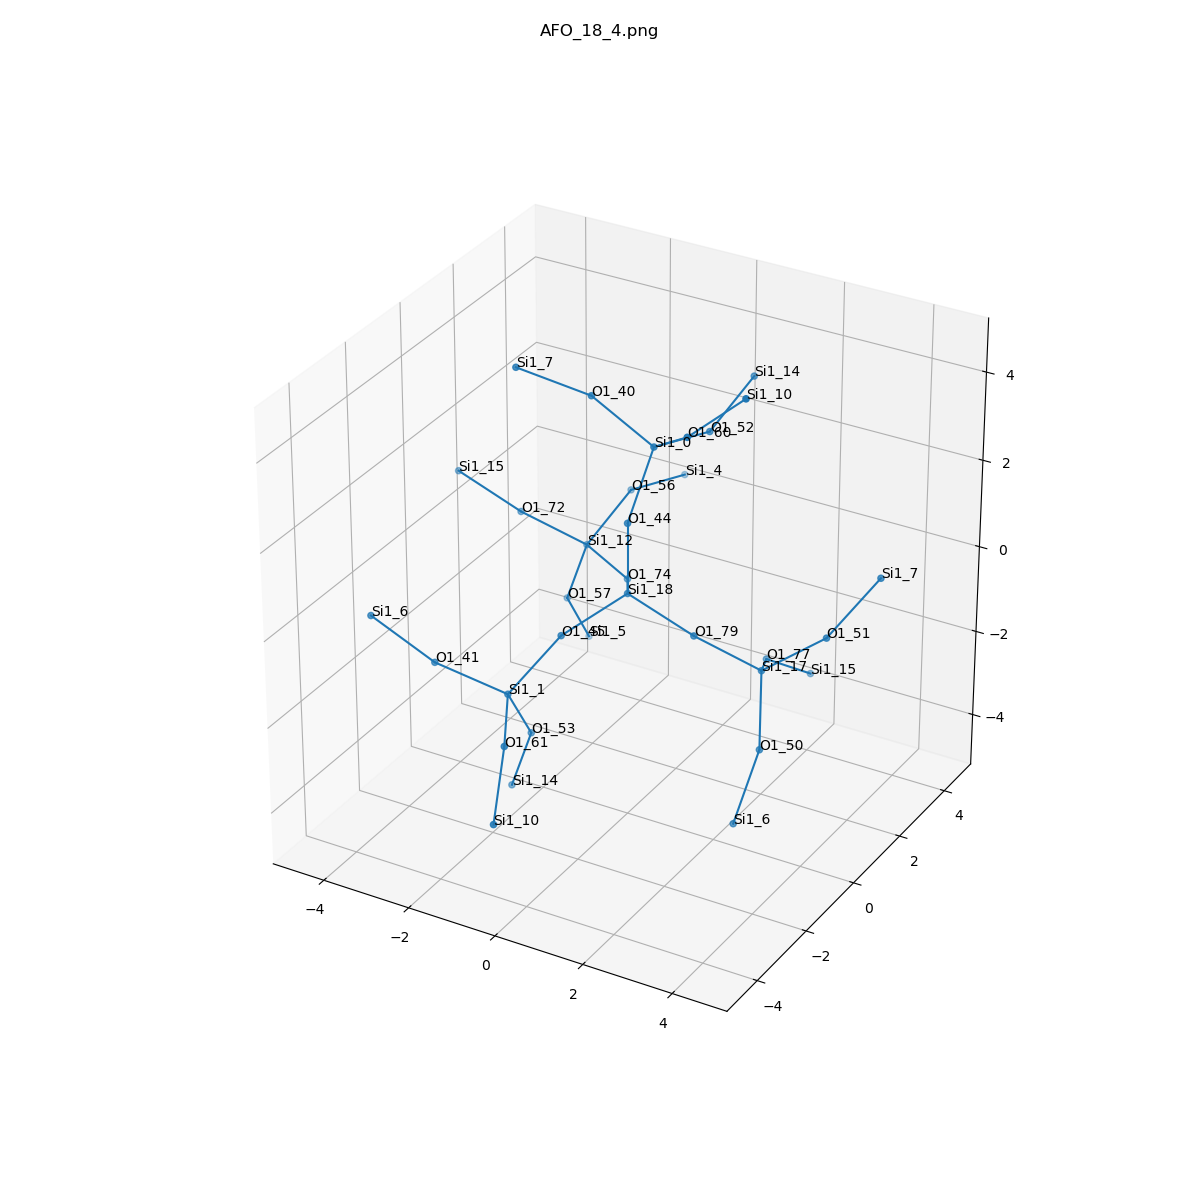

The table this chart was drawn from, first rows:
, neighbor_num, isite, atom, x, y, z, front_index
0, 0, 18, Si1, 0.0, 0.0, 0.0, 
1, 1, 44, O1, 0.0, -1.1102230246251565e-16, 1.61, 0.0
2, 1, 45, O1, -0.7616, -1.314, -0.5334, 0.0
3, 1, 74, O1, -0.7613, 1.315, -0.5355, 0.0
4, 1, 79, O1, 1.517, 0.0, -0.539, 0.0
5, 2, 0, Si1, 0.1627, 0.7552, 3.021, 1.0
6, 2, 1, Si1, -1.513, -2.136, -1.695, 2.0
7, 2, 12, Si1, -2.17, 2.096, -0.5137, 3.0
8, 2, 17, Si1, 2.64, 0.7611, -1.405, 4.0
9, 3, 52, O1, 0.5653, 2.294, 2.764, 5.0
10, 3, 40, O1, -1.228, 0.7012, 3.829, 5.0
11, 3, 60, O1, 1.316, 0.0363, 3.883, 5.0
12, 3, 53, O1, -1.503, -1.275, -3.056, 6.0
13, 3, 41, O1, -3.036, -2.419, -1.26, 6.0
14, 3, 61, O1, -0.7529, -3.533, -1.939, 6.0
15, 3, 56, O1, -1.97, 3.556, 0.1318, 7.0
16, 3, 57, O1, -2.733, 2.24, -2.014, 7.0
17, 3, 72, O1, -3.231, 1.267, 0.3713, 7.0
18, 3, 50, O1, 3.132, -0.1913, -2.605, 8.0
19, 3, 51, O1, 3.894, 1.123, -0.4625, 8.0
20, 3, 77, O1, 2.021, 2.117, -2.016, 8.0
21, 4, 14, Si1, 0.7651, 3.755, 3.41, 9.0
22, 4, 7, Si1, -2.524, -0.01943, 4.451, 10.0
23, 4, 10, Si1, 2.501, 0.2219, 4.959, 11.0
24, 4, 14, Si1, -2.066, -1.13, -4.557, 12.0
25, 4, 6, Si1, -4.2, -2.911, -0.2647, 13.0
26, 4, 10, Si1, -0.3303, -4.662, -3.008, 14.0
27, 4, 4, Si1, -1.568, 5.095, -0.1254, 15.0
28, 4, 5, Si1, -2.723, 3.102, -3.376, 16.0
29, 4, 15, Si1, -4.762, 1.348, 0.8654, 17.0
30, 4, 6, Si1, 2.923, -0.8573, -4.056, 18.0
31, 4, 7, Si1, 4.6, 2.034, 0.6605, 19.0
32, 4, 15, Si1, 2.362, 3.402, -2.925, 20.0
